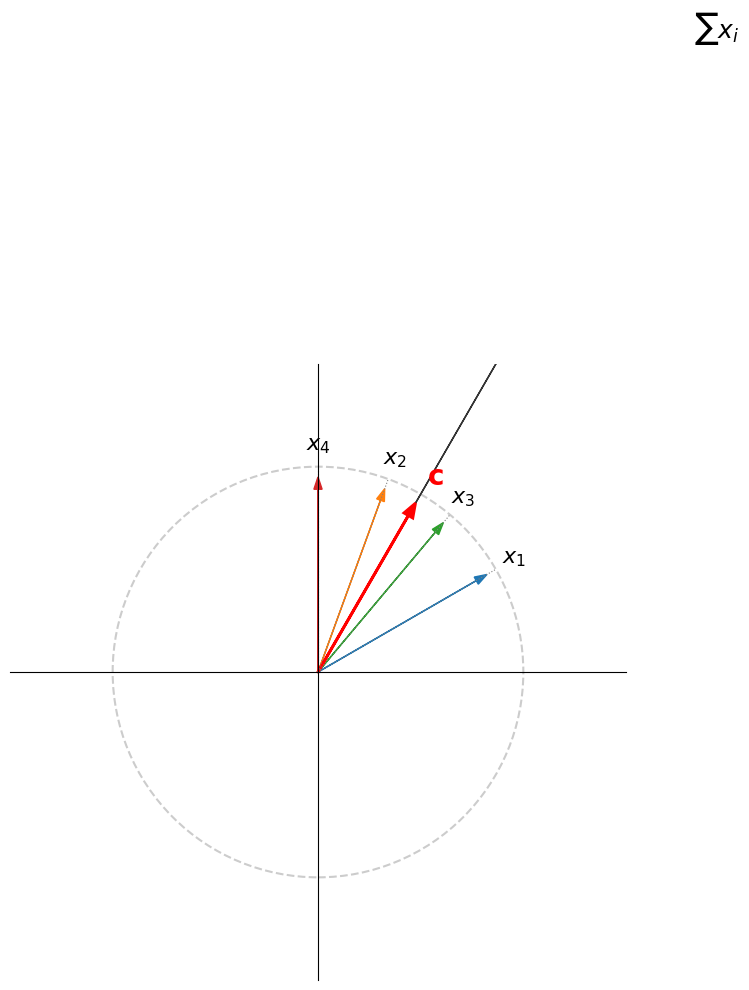

Recreate this plot in Python. (Note: this script raises an exception after producing the figure.)

import numpy as np
import matplotlib.pyplot as plt

def main():
    plt.rcParams['font.sans-serif'] = ['Arial Unicode MS']

    fig, ax = plt.subplots(figsize=(8, 8), subplot_kw={'aspect': 'equal'})
    
    # Draw unit circle
    circle = plt.Circle((0, 0), 1, color='#CCCCCC', fill=False, linewidth=1.5, linestyle='--')
    ax.add_artist(circle)

    # Data points on the unit circle
    angles = np.array([30, 70, 50, 90]) * np.pi / 180
    points = np.array([np.cos(angles), np.sin(angles)]).T
    
    # Plot data points as vectors
    for i, p in enumerate(points):
        ax.arrow(0, 0, p[0]*0.95, p[1]*0.95, head_width=0.04, head_length=0.06, fc=f'C{i}', ec=f'C{i}', length_includes_head=True)
        ax.text(p[0]*1.1, p[1]*1.1, f'$x_{i+1}$', fontsize=16, ha='center', va='center')

    # Sum vector
    sum_vec = points.sum(axis=0)
    ax.arrow(0, 0, sum_vec[0], sum_vec[1], head_width=0.04, head_length=0.06, fc='#333333', ec='#333333', length_includes_head=True, linestyle='-')
    ax.text(sum_vec[0] * 1.05, sum_vec[1] * 0.95, r'$\sum x_i$', fontsize=18, ha='center', va='bottom')

    # Centroid (normalized sum vector)
    centroid = sum_vec / np.linalg.norm(sum_vec)
    ax.arrow(0, 0, centroid[0]*0.95, centroid[1]*0.95, head_width=0.05, head_length=0.07, fc='red', ec='red', length_includes_head=True, linewidth=2)
    ax.text(centroid[0] * 1.15, centroid[1] * 1.1, 'c', fontsize=20, color='red', ha='center', va='center', weight='bold')

    # Dashed lines from origin to points
    for p in points:
        ax.plot([0, p[0]], [0, p[1]], linestyle=':', color='gray', linewidth=0.8)
    
    # Hide axes and ticks
    ax.spines['left'].set_position('center')
    ax.spines['bottom'].set_position('center')
    ax.spines['right'].set_color('none')
    ax.spines['top'].set_color('none')
    ax.xaxis.set_ticks([])
    ax.yaxis.set_ticks([])
    ax.set_xlim(-1.5, 1.5)
    ax.set_ylim(-1.5, 1.5)
    ax.grid(False)

    plt.savefig('./figures/spherical_kmeans_intuition.svg', format='svg', bbox_inches='tight', pad_inches=0.1)
    plt.close()

if __name__ == "__main__":
    main()
